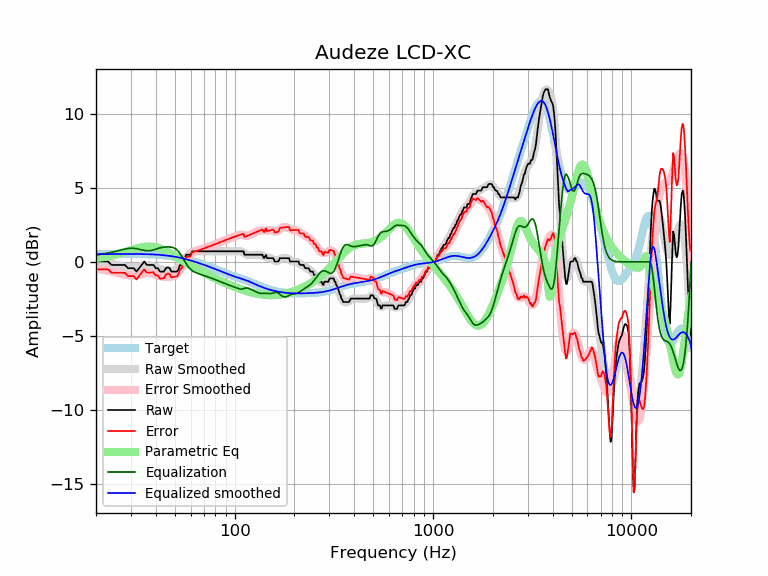

The file beside this chart, header and first rows:
frequency, raw, error, smoothed, error_smoothed, equalization, parametric_eq, equalized_raw, equalized_smoothed, target
20, 0.02, -0.50, 0.06, -0.46, 0.46, 0.26, 0.48, 0.52, 0.52
21, 0.02, -0.50, 0.02, -0.50, 0.50, 0.30, 0.53, 0.52, 0.52
22, 0.02, -0.50, -0.02, -0.55, 0.55, 0.34, 0.57, 0.53, 0.52
23, 0.02, -0.50, -0.07, -0.60, 0.60, 0.39, 0.62, 0.53, 0.53
24, -0.21, -0.74, -0.12, -0.65, 0.65, 0.44, 0.44, 0.53, 0.53
25, -0.21, -0.74, -0.17, -0.70, 0.70, 0.49, 0.50, 0.53, 0.53
26, -0.21, -0.74, -0.23, -0.76, 0.76, 0.55, 0.55, 0.53, 0.53
27, -0.21, -0.74, -0.28, -0.82, 0.82, 0.61, 0.61, 0.53, 0.53
28, -0.21, -0.74, -0.33, -0.87, 0.87, 0.67, 0.66, 0.53, 0.53
29, -0.43, -0.96, -0.37, -0.90, 0.90, 0.73, 0.48, 0.53, 0.53
30, -0.43, -0.96, -0.39, -0.92, 0.92, 0.79, 0.49, 0.53, 0.53
31, -0.43, -0.96, -0.39, -0.92, 0.92, 0.85, 0.49, 0.53, 0.53
32, -0.66, -1.19, -0.36, -0.89, 0.89, 0.90, 0.24, 0.53, 0.53
33, -0.43, -0.96, -0.33, -0.86, 0.86, 0.95, 0.43, 0.53, 0.53
34, -0.21, -0.73, -0.29, -0.81, 0.81, 0.98, 0.61, 0.53, 0.53
35, 0.02, -0.50, -0.25, -0.77, 0.77, 1.01, 0.80, 0.52, 0.52
36, -0.20, -0.72, -0.23, -0.75, 0.75, 1.03, 0.55, 0.52, 0.52
37, -0.21, -0.72, -0.24, -0.75, 0.75, 1.04, 0.54, 0.51, 0.51
38, -0.21, -0.72, -0.26, -0.77, 0.77, 1.03, 0.56, 0.51, 0.51
39, -0.21, -0.71, -0.31, -0.81, 0.81, 1.01, 0.60, 0.50, 0.50
40, -0.43, -0.92, -0.37, -0.86, 0.86, 0.99, 0.43, 0.49, 0.49
41, -0.43, -0.91, -0.42, -0.91, 0.91, 0.95, 0.48, 0.48, 0.48
42, -0.66, -1.13, -0.48, -0.95, 0.95, 0.90, 0.29, 0.47, 0.47
43, -0.66, -1.12, -0.52, -0.98, 0.98, 0.85, 0.32, 0.46, 0.46
44, -0.66, -1.11, -0.55, -1.00, 1.00, 0.79, 0.34, 0.45, 0.45
45, -0.43, -0.86, -0.57, -1.01, 1.01, 0.73, 0.58, 0.44, 0.44
46, -0.37, -0.79, -0.59, -1.01, 1.01, 0.66, 0.64, 0.42, 0.42
47, -0.43, -0.83, -0.60, -1.01, 1.01, 0.60, 0.58, 0.40, 0.40
48, -0.66, -1.04, -0.61, -0.99, 0.99, 0.53, 0.34, 0.39, 0.39
49, -0.66, -1.02, -0.60, -0.96, 0.96, 0.46, 0.31, 0.37, 0.37
50, -0.66, -1.00, -0.56, -0.91, 0.91, 0.39, 0.25, 0.35, 0.35
51, -0.66, -0.98, -0.50, -0.83, 0.83, 0.32, 0.17, 0.33, 0.33
52, -0.56, -0.86, -0.41, -0.71, 0.71, 0.25, 0.16, 0.30, 0.30
53, -0.21, -0.49, -0.29, -0.57, 0.57, 0.18, 0.36, 0.28, 0.28
54, -0.21, -0.46, -0.14, -0.40, 0.40, 0.12, 0.19, 0.26, 0.26
55, 0.02, -0.21, 0.01, -0.22, 0.22, 0.05, 0.24, 0.23, 0.23
56, 0.25, 0.05, 0.17, -0.04, 0.04, -0.01, 0.29, 0.21, 0.21
57, 0.48, 0.30, 0.31, 0.13, -0.13, -0.07, 0.35, 0.18, 0.18
58, 0.48, 0.33, 0.43, 0.28, -0.28, -0.13, 0.21, 0.15, 0.15
59, 0.48, 0.36, 0.53, 0.40, -0.40, -0.19, 0.08, 0.12, 0.12
60, 0.48, 0.39, 0.60, 0.50, -0.50, -0.25, -0.02, 0.10, 0.10
61, 0.71, 0.64, 0.65, 0.58, -0.58, -0.30, 0.13, 0.07, 0.07
62, 0.71, 0.67, 0.69, 0.65, -0.65, -0.36, 0.07, 0.04, 0.04
63, 0.71, 0.70, 0.71, 0.70, -0.70, -0.41, 0.02, 0.01, 0.01
64, 0.71, 0.73, 0.72, 0.74, -0.74, -0.46, -0.02, -0.02, -0.02
65, 0.71, 0.76, 0.72, 0.77, -0.77, -0.51, -0.06, -0.05, -0.05
66, 0.71, 0.79, 0.72, 0.80, -0.80, -0.56, -0.09, -0.08, -0.08
67, 0.71, 0.82, 0.72, 0.83, -0.83, -0.61, -0.12, -0.11, -0.11
68, 0.71, 0.85, 0.72, 0.86, -0.86, -0.65, -0.14, -0.14, -0.14
69, 0.71, 0.88, 0.72, 0.88, -0.88, -0.70, -0.17, -0.17, -0.17
70, 0.71, 0.91, 0.71, 0.91, -0.91, -0.74, -0.20, -0.20, -0.20
71, 0.71, 0.94, 0.71, 0.94, -0.94, -0.78, -0.23, -0.23, -0.23
72, 0.71, 0.97, 0.71, 0.97, -0.97, -0.82, -0.25, -0.26, -0.26
73, 0.71, 1.00, 0.71, 1.00, -1.00, -0.86, -0.28, -0.28, -0.29
74, 0.71, 1.03, 0.71, 1.03, -1.03, -0.90, -0.31, -0.31, -0.31
75, 0.71, 1.06, 0.71, 1.06, -1.06, -0.94, -0.34, -0.34, -0.34
76, 0.71, 1.09, 0.71, 1.09, -1.09, -0.98, -0.37, -0.37, -0.37
77, 0.71, 1.12, 0.71, 1.12, -1.12, -1.02, -0.40, -0.40, -0.40
78, 0.71, 1.14, 0.71, 1.14, -1.14, -1.06, -0.43, -0.43, -0.43
79, 0.71, 1.17, 0.71, 1.17, -1.17, -1.09, -0.46, -0.46, -0.46
... 553 more rows
